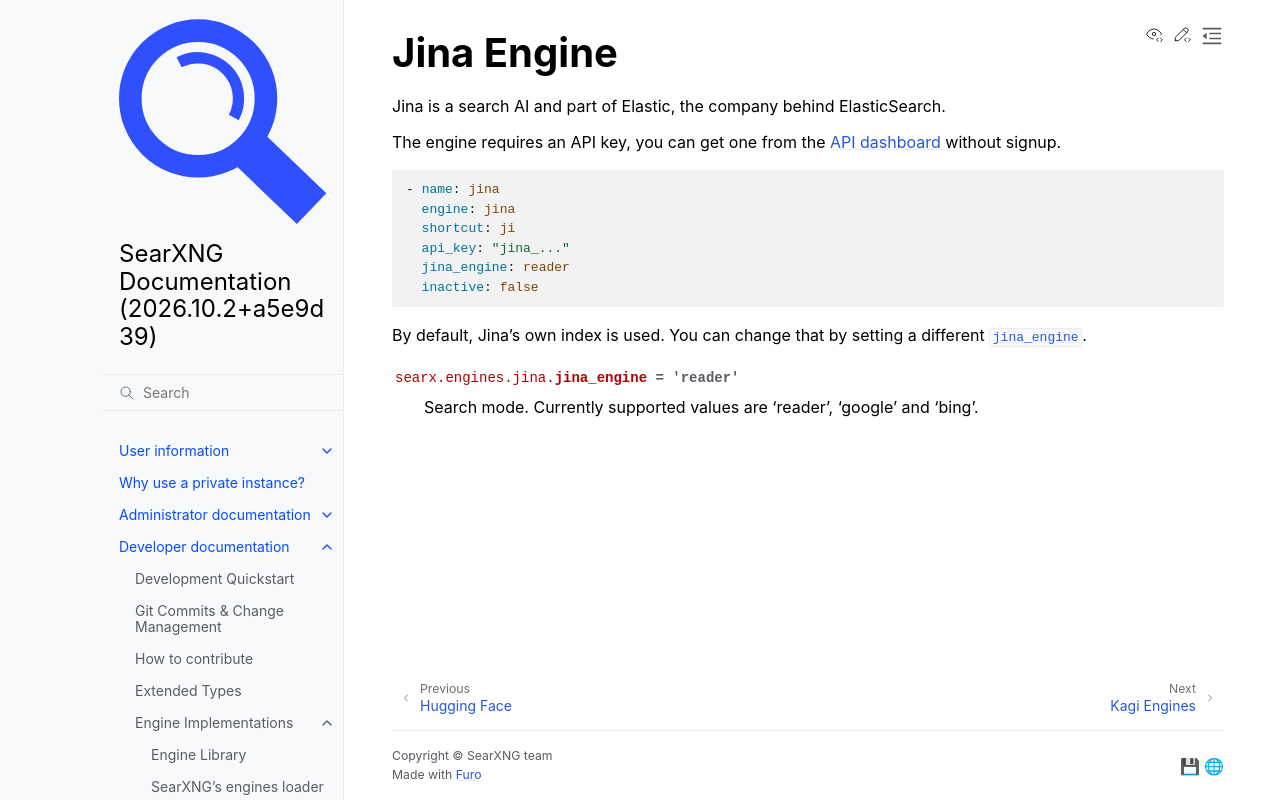

repository: Quad4-Software/void-search · page: dev/engines/online/jina.html · generator: sphinx

.. _jina engine:

===========
Jina Engine
===========

.. automodule:: searx.engines.jina
   :members:
